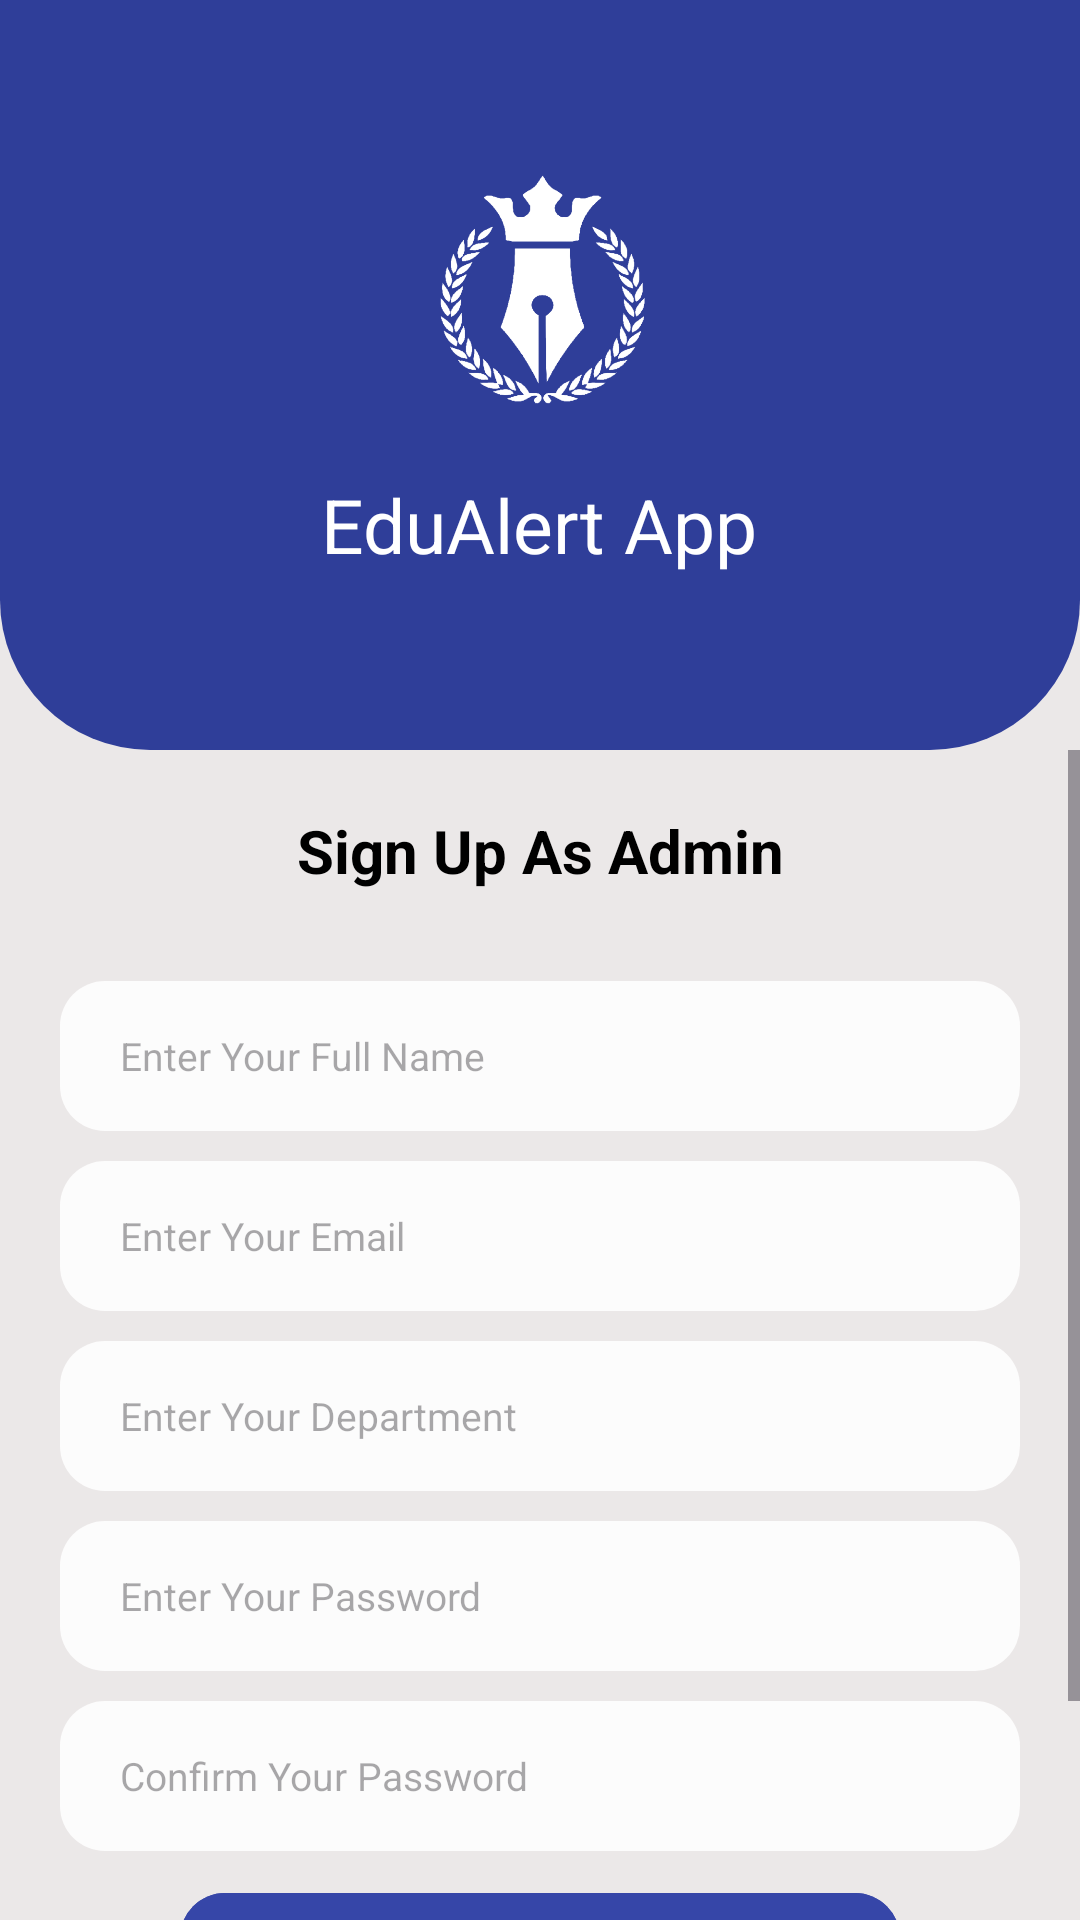

Produce the Android XML layout that renders to this screen, including the resource entries it uses.
<!-- AndroidManifest.xml: application theme Theme.EduAlertApp -->
<!-- res/layout/fragment_adminregister.xml -->
<?xml version="1.0" encoding="utf-8"?>
<androidx.constraintlayout.widget.ConstraintLayout xmlns:android="http://schemas.android.com/apk/res/android"
    xmlns:tools="http://schemas.android.com/tools"
    android:layout_width="match_parent"
    android:layout_height="match_parent"
    xmlns:app="http://schemas.android.com/apk/res-auto"
    tools:context=".ui.fragments.admin.AdminRegisterFragment">

    <LinearLayout
        android:id="@+id/topBar"
        android:layout_width="0dp"
        android:layout_height="250dp"
        android:background="@drawable/top_bar"
        app:layout_constraintTop_toTopOf="parent"
        app:layout_constraintStart_toStartOf="parent"
        app:layout_constraintBottom_toTopOf="@id/topBar"
        android:orientation="vertical"
        android:gravity="center"
        app:layout_constraintEnd_toEndOf="parent">

        <ImageView
            android:layout_width="100dp"
            android:layout_height="100dp"
            android:padding="10dp"
            android:src="@drawable/splash"
            app:tint="@color/white" />
        <TextView
            android:layout_width="wrap_content"
            android:layout_height="wrap_content"
            android:text="@string/app_name"
            android:padding="10dp"
            android:textSize="25dp"
            android:textColor="@color/white"/>
    </LinearLayout>
    <ScrollView
        android:layout_width="match_parent"
        android:layout_height="0dp"
        android:id="@+id/scrollView"
        app:layout_constraintTop_toBottomOf="@id/topBar"
        app:layout_constraintBottom_toBottomOf="parent">
        <LinearLayout
            android:id="@+id/layout_fields"
            android:layout_width="match_parent"
            android:layout_height="wrap_content"
            android:orientation="vertical"
            android:layout_marginTop="20dp"
            android:layout_marginHorizontal="10dp">

            <TextView
                android:layout_width="match_parent"
                android:layout_height="wrap_content"
                android:text="Sign Up As Admin"
                android:textSize="20dp"
                android:gravity="center"
                android:textStyle="bold"/>

            <androidx.appcompat.widget.AppCompatEditText
                android:id="@+id/editTextName"
                android:layout_width="match_parent"
                android:layout_height="50dp"
                android:layout_marginTop="30dp"
                android:hint="Enter Your Full Name"
                android:paddingStart="20dp"
                android:layout_marginHorizontal="10dp"
                android:background="@drawable/edit_text"/>
            <androidx.appcompat.widget.AppCompatEditText
                android:id="@+id/editTextEmail"
                android:layout_width="match_parent"
                android:layout_height="50dp"
                android:layout_marginTop="10dp"
                android:hint="Enter Your Email"
                android:layout_marginHorizontal="10dp"
                android:paddingStart="20dp"
                android:background="@drawable/edit_text"/>
            <androidx.appcompat.widget.AppCompatEditText
                android:id="@+id/editTextDepartment"
                android:layout_width="match_parent"
                android:layout_height="50dp"
                android:layout_marginTop="10dp"
                android:hint="Enter Your Department"
                android:paddingStart="20dp"
                android:layout_marginHorizontal="10dp"
                android:background="@drawable/edit_text"/>
            <androidx.appcompat.widget.AppCompatEditText
                android:id="@+id/editTextPassword"
                android:layout_width="match_parent"
                android:layout_height="50dp"
                android:hint="Enter Your Password"
                android:layout_marginTop="10dp"
                android:paddingStart="20dp"
                android:inputType="number"
                android:layout_marginHorizontal="10dp"
                android:background="@drawable/edit_text"/>
            <androidx.appcompat.widget.AppCompatEditText
                android:id="@+id/editTextConfirm"
                android:layout_width="match_parent"
                android:layout_height="50dp"
                android:layout_marginVertical="10dp"
                android:hint="Confirm Your Password"
                android:paddingStart="20dp"
                android:inputType="number"
                android:layout_marginHorizontal="10dp"
                android:background="@drawable/edit_text"/>
            <com.google.android.material.button.MaterialButton
                android:id="@+id/btnSignIn"
                android:layout_width="match_parent"
                android:layout_height="55dp"
                android:text="SignIn"
                android:textColor="@color/white"
                app:cornerRadius="15dp"
                android:backgroundTint="#3646A8"
                android:layout_marginHorizontal="50dp"
                android:layout_marginBottom="10dp"
                android:paddingHorizontal="40dp"/>
            <TextView
                android:id="@+id/txtDontHaveAccount"
                android:layout_width="wrap_content"
                android:layout_height="wrap_content"
                android:layout_gravity="center"
                android:padding="5dp"
                android:layout_marginVertical="5dp"
                android:text="Already have an account? Log in"/>
        </LinearLayout>
    </ScrollView>



</androidx.constraintlayout.widget.ConstraintLayout>
<!-- resources referenced by this layout -->
<resources>
  <color name="white">#FFFFFFFF</color>
  <!-- drawable edit_text (drawable) -->
  <?xml version="1.0" encoding="utf-8"?>
  <shape android:shape="rectangle" xmlns:android="http://schemas.android.com/apk/res/android">
  <solid android:color="@color/cardColor"/>
      <corners android:radius="15dp"/>
  </shape>
  <!-- drawable splash: png bitmap (drawable, 146881 bytes) -->
  <!-- drawable top_bar (drawable) -->
  <?xml version="1.0" encoding="utf-8"?>
  <shape android:shape="rectangle" xmlns:android="http://schemas.android.com/apk/res/android">
  <corners android:bottomLeftRadius="50dp"
      android:bottomRightRadius="50dp"/>
      <solid android:color="#2F3E99"/>
  </shape>
  <string name="app_name">EduAlert App</string>
  <style name="Theme.EduAlertApp" parent="Base.Theme.EduAlertApp" />
  <color name="cardColor">#DEFFFFFF</color>
  <style name="Base.Theme.EduAlertApp" parent="Theme.Material3.DayNight.NoActionBar">
          
          
          <item name="android:statusBarColor">#303F9F</item>
          <item name="android:textColor">@color/black</item>
          <item name="fontFamily">@font/poppins</item>
          <item name="android:textSize">13sp</item>
          <item name="android:windowBackground">#E6E9E6E6</item>
          <item name="android:windowLightStatusBar">false</item>
      </style>
  <color name="black">#FF000000</color>
</resources>
